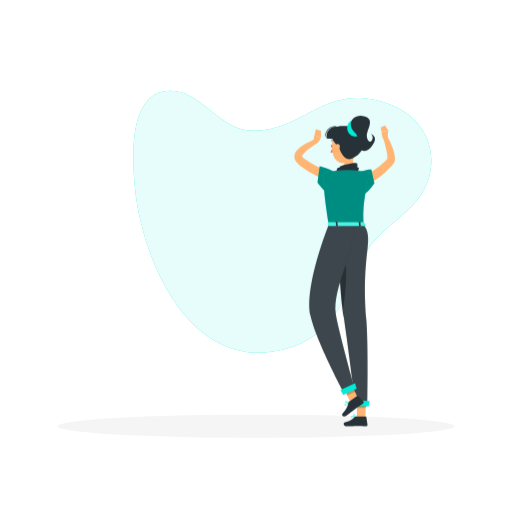
t = 0.00 s
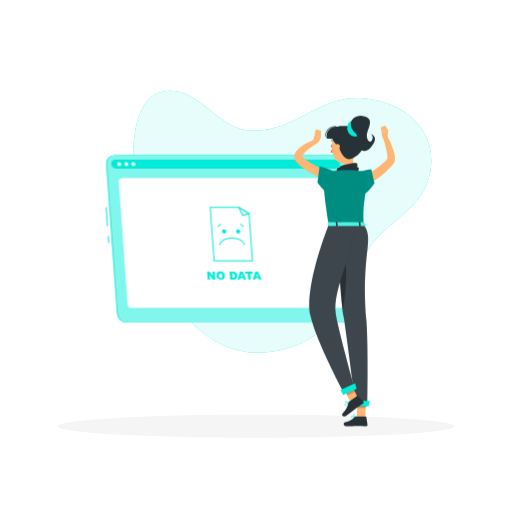
t = 1.00 s
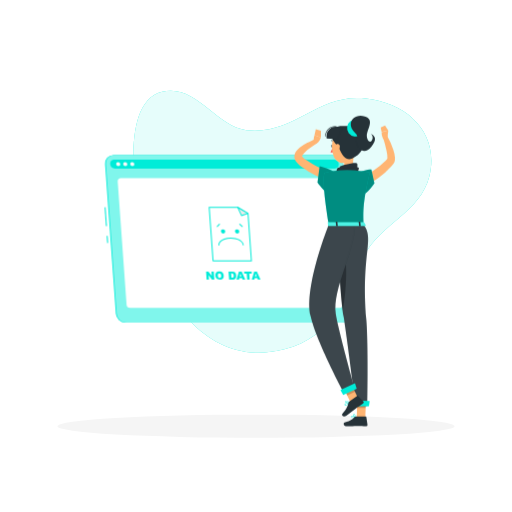
t = 1.30 s
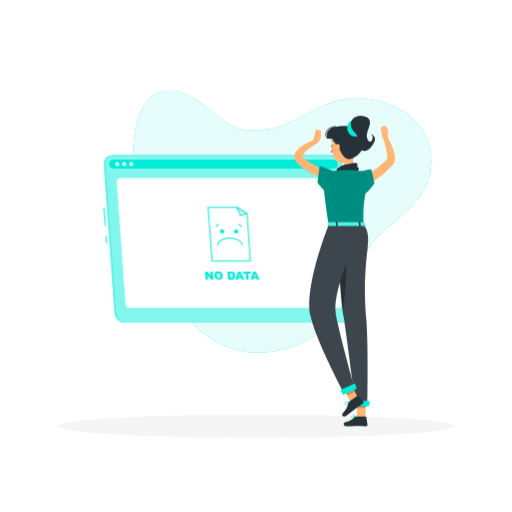
t = 1.98 s
t = 2.65 s: frame unchanged from t = 1.00 s, image omitted
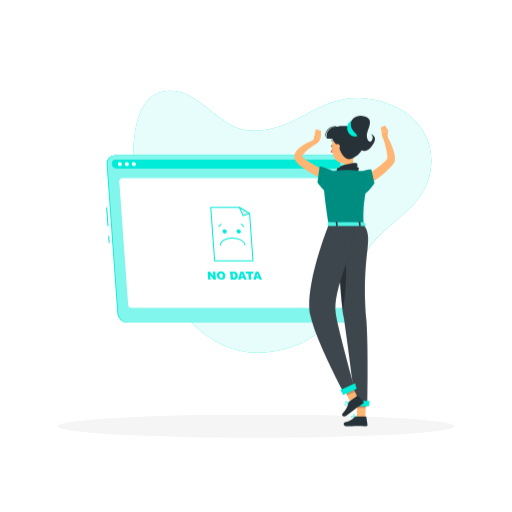
t = 3.33 s

The animated SVG that drew these frames (rendered in a browser with its animation timeline set to each time). Animation: 2 CSS @keyframes rules; one cycle of 4.00 s, repeats indefinitely.

<svg class="animated" id="freepik_stories-no-data" xmlns="http://www.w3.org/2000/svg" viewBox="0 0 500 500" version="1.1" xmlns:xlink="http://www.w3.org/1999/xlink" xmlns:svgjs="http://svgjs.com/svgjs"><style>svg#freepik_stories-no-data:not(.animated) .animable {opacity: 0;}svg#freepik_stories-no-data.animated #freepik--window-no-data--inject-15 {animation: 1s 1 forwards cubic-bezier(.36,-0.01,.5,1.38) zoomIn,3s Infinite  linear shake;animation-delay: 0s,1s;}            @keyframes zoomIn {                0% {                    opacity: 0;                    transform: scale(0.5);                }                100% {                    opacity: 1;                    transform: scale(1);                }            }                    @keyframes shake {                10%, 90% {                    transform: translate3d(-1px, 0, 0);                  }                  20%, 80% {                    transform: translate3d(2px, 0, 0);                  }                  30%, 50%, 70% {                    transform: translate3d(-4px, 0, 0);                  }                  40%, 60% {                    transform: translate3d(4px, 0, 0);                  }            }        </style><g id="freepik--background-simple--inject-15" class="animable" style="transform-origin: 275.716px 216.603px;"><path d="M240.47,127.1c48.1,5.38,69.21-36.32,116.88-30.86,42.54,4.87,71.88,35.18,61.95,76-8.82,36.24-50.81,47.61-65.74,81.56-15.83,36-28.1,74.79-75.9,87.32-93.85,24.6-139.44-90.88-145.83-157.21-2.45-25.46-6.73-86.33,26.51-94.21C191.79,81.76,211,123.8,240.47,127.1Z" style="fill: rgb(0, 236, 216); transform-origin: 275.716px 216.603px;" id="el4rm81lvb3er" class="animable"></path><g id="elbzjiqhu4wbf"><path d="M240.47,127.1c48.1,5.38,69.21-36.32,116.88-30.86,42.54,4.87,71.88,35.18,61.95,76-8.82,36.24-50.81,47.61-65.74,81.56-15.83,36-28.1,74.79-75.9,87.32-93.85,24.6-139.44-90.88-145.83-157.21-2.45-25.46-6.73-86.33,26.51-94.21C191.79,81.76,211,123.8,240.47,127.1Z" style="fill: rgb(255, 255, 255); opacity: 0.9; transform-origin: 275.716px 216.603px;" class="animable"></path></g></g><g id="freepik--Shadow--inject-15" class="animable" style="transform-origin: 250px 416.24px;"><ellipse id="freepik--path--inject-15" cx="250" cy="416.24" rx="193.89" ry="11.32" style="fill: rgb(245, 245, 245); transform-origin: 250px 416.24px;" class="animable"></ellipse></g><g id="freepik--window-no-data--inject-15" class="animable" style="transform-origin: 224.924px 233.29px;"><g id="elfc4rhjz1o5o"><rect x="103.78" y="202.37" width="1" height="18.49" style="fill: rgb(0, 236, 216); transform-origin: 104.28px 211.615px; transform: rotate(-4.12deg);" class="animable"></rect></g><g id="elubmmngjxfcb"><rect x="105.38" y="230.35" width="1" height="6.96" style="fill: rgb(0, 236, 216); transform-origin: 105.88px 233.83px; transform: rotate(-4.12deg);" class="animable"></rect></g><path d="M337.71,315.16H123.55a9.65,9.65,0,0,1-9.44-8.81L103.59,160.22a8.1,8.1,0,0,1,8.17-8.8H325.92a9.65,9.65,0,0,1,9.44,8.8l10.52,146.13A8.11,8.11,0,0,1,337.71,315.16Z" style="fill: rgb(0, 236, 216); transform-origin: 224.735px 233.29px;" id="el50fq2hmwv0m" class="animable"></path><path d="M338.53,315.16H124.37a9.65,9.65,0,0,1-9.44-8.81L104.41,160.22a8.1,8.1,0,0,1,8.17-8.8H326.74a9.65,9.65,0,0,1,9.44,8.8L346.7,306.35A8.1,8.1,0,0,1,338.53,315.16Z" style="fill: rgb(0, 236, 216); transform-origin: 225.555px 233.29px;" id="el05cwtocsbz2n" class="animable"></path><g id="eli2gxc5yj2l"><path d="M338.53,315.16H124.37a9.65,9.65,0,0,1-9.44-8.81L104.41,160.22a8.1,8.1,0,0,1,8.17-8.8H326.74a9.65,9.65,0,0,1,9.44,8.8L346.7,306.35A8.1,8.1,0,0,1,338.53,315.16Z" style="fill: rgb(255, 255, 255); opacity: 0.5; transform-origin: 225.555px 233.29px;" class="animable"></path></g><path d="M327.06,155.82H112.9l-.72,0c-5.47.45-4.35,8.78,1.17,8.78H327.87c5.53,0,5.45-8.33-.09-8.78Z" style="fill: rgb(0, 236, 216); transform-origin: 220.288px 160.21px;" id="el8kv481235u" class="animable"></path><path d="M118.48,160.22a1.85,1.85,0,0,1-1.88,2,2.2,2.2,0,0,1-2.16-2,1.85,1.85,0,0,1,1.87-2A2.2,2.2,0,0,1,118.48,160.22Z" style="fill: rgb(250, 250, 250); transform-origin: 116.46px 160.22px;" id="elf7tvcayh34t" class="animable"></path><path d="M125.35,160.22a1.85,1.85,0,0,1-1.88,2,2.2,2.2,0,0,1-2.16-2,1.85,1.85,0,0,1,1.87-2A2.2,2.2,0,0,1,125.35,160.22Z" style="fill: rgb(250, 250, 250); transform-origin: 123.33px 160.22px;" id="elqb31rhhvzqg" class="animable"></path><path d="M132.21,160.22a1.85,1.85,0,0,1-1.87,2,2.19,2.19,0,0,1-2.16-2,1.84,1.84,0,0,1,1.87-2A2.2,2.2,0,0,1,132.21,160.22Z" style="fill: rgb(250, 250, 250); transform-origin: 130.195px 160.22px;" id="el2ljywlutw7" class="animable"></path><path d="M332.85,300.58H128a3.49,3.49,0,0,1-3.42-3.2l-8.65-120.17a2.92,2.92,0,0,1,3-3.19h204.9a3.48,3.48,0,0,1,3.42,3.19l8.66,120.17A2.94,2.94,0,0,1,332.85,300.58Z" style="fill: rgb(255, 255, 255); transform-origin: 225.92px 237.301px;" id="el9qbwo8bp3wr" class="animable"></path><polygon points="246.53 254.8 243.19 208.48 233.09 202.4 205.28 202.4 209.06 254.8 246.53 254.8" style="fill: rgb(255, 255, 255); transform-origin: 225.905px 228.6px;" id="el73gpaq8z0uf" class="animable"></polygon><path d="M246.53,255.28H209.06a.48.48,0,0,1-.49-.45l-3.77-52.4a.47.47,0,0,1,.13-.36.48.48,0,0,1,.35-.16h27.81a.55.55,0,0,1,.25.07l10.1,6.08a.48.48,0,0,1,.24.38L247,254.76a.46.46,0,0,1-.13.37A.47.47,0,0,1,246.53,255.28Zm-37-1H246l-3.28-45.55L233,202.88H205.8Z" style="fill: rgb(0, 236, 216); transform-origin: 225.901px 228.595px;" id="eltlyvaar2fh" class="animable"></path><polygon points="243.19 208.48 233.09 202.4 236.8 210.46 243.19 208.48" style="fill: rgb(235, 235, 235); transform-origin: 238.14px 206.43px;" id="elx2c75t4p9hp" class="animable"></polygon><path d="M236.8,210.94a.49.49,0,0,1-.44-.28l-3.71-8.06a.5.5,0,0,1,.11-.57.5.5,0,0,1,.58-.05l10.1,6.08a.5.5,0,0,1,.24.48.49.49,0,0,1-.34.4l-6.4,2Zm-2.61-7.32,2.87,6.25,5-1.53Z" style="fill: rgb(0, 236, 216); transform-origin: 238.144px 206.425px;" id="eluu0uxi68smr" class="animable"></path><path d="M221,226a2,2,0,0,1-2,2.11,2.31,2.31,0,0,1-2.26-2.11,1.94,1.94,0,0,1,2-2.12A2.32,2.32,0,0,1,221,226Z" style="fill: rgb(0, 236, 216); transform-origin: 218.867px 225.994px;" id="elkov5bgcw6me" class="animable"></path><path d="M234.7,226a1.94,1.94,0,0,1-2,2.11,2.32,2.32,0,0,1-2.27-2.11,2,2,0,0,1,2-2.12A2.31,2.31,0,0,1,234.7,226Z" style="fill: rgb(0, 236, 216); transform-origin: 232.567px 225.996px;" id="elsbw4wndj6rm" class="animable"></path><path d="M238.58,239.74a.49.49,0,0,1-.48-.45c-.25-3.41-5.59-6.18-11.9-6.18-4.19,0-7.95,1.25-9.81,3.25a3.74,3.74,0,0,0-1.14,2.86.49.49,0,0,1-1,.07,4.76,4.76,0,0,1,1.4-3.59c2-2.19,6.07-3.56,10.52-3.56,6.93,0,12.58,3.11,12.86,7.08a.48.48,0,0,1-.45.51Z" style="fill: rgb(0, 236, 216); transform-origin: 226.638px 235.948px;" id="elidwuwmb0cu9" class="animable"></path><path d="M213.17,221.72a.51.51,0,0,1-.33-.13.49.49,0,0,1,0-.69l2.13-2.29a.49.49,0,0,1,.68,0,.48.48,0,0,1,0,.68l-2.13,2.29A.48.48,0,0,1,213.17,221.72Z" style="fill: rgb(0, 236, 216); transform-origin: 214.245px 220.096px;" id="el3p7tshq7mm7" class="animable"></path><path d="M237.58,221.72a.55.55,0,0,1-.33-.13l-2.45-2.29a.48.48,0,0,1,0-.69.49.49,0,0,1,.68,0l2.45,2.29a.48.48,0,0,1,0,.68A.52.52,0,0,1,237.58,221.72Z" style="fill: rgb(0, 236, 216); transform-origin: 236.362px 220.096px;" id="elnbvvqd2ey2r" class="animable"></path><path d="M202.26,265.15h2.26l3.26,4.34-.31-4.34h2.28l.56,7.84H208l-3.24-4.31.31,4.31h-2.28Z" style="fill: rgb(0, 236, 216); transform-origin: 206.285px 269.07px;" id="el837nz8vlhf5" class="animable"></path><path d="M211.33,269.07a3.8,3.8,0,0,1,.86-3,3.76,3.76,0,0,1,2.9-1.07,4.38,4.38,0,0,1,3.09,1.05,4.32,4.32,0,0,1,1.27,2.94,4.77,4.77,0,0,1-.3,2.25,3,3,0,0,1-1.24,1.37,4.16,4.16,0,0,1-2.14.49,5.25,5.25,0,0,1-2.23-.42,3.62,3.62,0,0,1-1.5-1.34A4.66,4.66,0,0,1,211.33,269.07Zm2.43,0a2.73,2.73,0,0,0,.56,1.7,1.59,1.59,0,0,0,1.24.52,1.38,1.38,0,0,0,1.17-.51A2.75,2.75,0,0,0,217,269a2.57,2.57,0,0,0-.56-1.62,1.64,1.64,0,0,0-1.25-.51,1.38,1.38,0,0,0-1.14.52A2.53,2.53,0,0,0,213.76,269.09Z" style="fill: rgb(0, 236, 216); transform-origin: 215.384px 269.047px;" id="elrqdpmqetyio" class="animable"></path><path d="M224.15,265.15h3.6a4.51,4.51,0,0,1,1.74.29,3.06,3.06,0,0,1,1.14.83,3.76,3.76,0,0,1,.71,1.25,6.3,6.3,0,0,1,.3,1.52,5.08,5.08,0,0,1-.15,1.95,2.8,2.8,0,0,1-.71,1.16,2.3,2.3,0,0,1-1,.62,5.6,5.6,0,0,1-1.43.22h-3.59Zm2.55,1.78.31,4.28h.59a2.45,2.45,0,0,0,1.07-.17,1,1,0,0,0,.46-.59,3.54,3.54,0,0,0,.08-1.36,2.72,2.72,0,0,0-.53-1.7,1.81,1.81,0,0,0-1.38-.46Z" style="fill: rgb(0, 236, 216); transform-origin: 227.912px 269.069px;" id="ele8rtusc8po" class="animable"></path><path d="M237.45,271.69H234.7l-.29,1.3h-2.47l2.38-7.84H237l3.51,7.84h-2.54Zm-.63-1.69-1.06-2.82L235.1,270Z" style="fill: rgb(0, 236, 216); transform-origin: 236.225px 269.07px;" id="elpojjujzu9bb" class="animable"></path><path d="M239.37,265.15h7.36l.14,1.94H244.4l.42,5.9H242.4l-.42-5.9h-2.47Z" style="fill: rgb(0, 236, 216); transform-origin: 243.12px 269.07px;" id="elmorlkwj0f79" class="animable"></path><path d="M252.37,271.69h-2.75l-.29,1.3h-2.47l2.38-7.84h2.64l3.5,7.84h-2.53Zm-.63-1.69-1.07-2.82L250,270Z" style="fill: rgb(0, 236, 216); transform-origin: 251.12px 269.07px;" id="elyb6iodxcnar" class="animable"></path></g><g id="freepik--Character--inject-15" class="animable" style="transform-origin: 336.555px 264.616px;"><path d="M353.69,173.08c.89-.45,2-1,2.94-1.57s2-1.12,3-1.72c1.95-1.21,3.93-2.4,5.8-3.72a76.94,76.94,0,0,0,10.52-8.66c.41-.38.77-.8,1.16-1.21l.57-.61.28-.3.14-.16s0,0,0,0l0,0c-.14.27,0,.19,0-.07a5.28,5.28,0,0,0,.15-1.09,30.6,30.6,0,0,0-.73-6.32c-.89-4.48-2.24-9.1-3.57-13.62l3.88-1.7a81.31,81.31,0,0,1,6.11,13.6,31.67,31.67,0,0,1,1.72,7.89,12,12,0,0,1-.08,2.51,7.71,7.71,0,0,1-1.22,3.29l-.17.23-.13.16-.15.19-.31.38-.62.75c-.41.49-.81,1-1.25,1.47A71.85,71.85,0,0,1,370.35,173c-2,1.48-4.12,2.9-6.29,4.19-1.07.65-2.16,1.27-3.27,1.88s-2.19,1.17-3.47,1.77Z" style="fill: rgb(255, 181, 115); transform-origin: 369.691px 156.585px;" id="eloiwn60xljwc" class="animable"></path><path d="M344.79,408.18a10.27,10.27,0,0,0,2.22-.3.22.22,0,0,0,.15-.16.21.21,0,0,0-.09-.2c-.29-.19-2.83-1.83-3.81-1.39a.68.68,0,0,0-.39.56,1.13,1.13,0,0,0,.33,1.05A2.35,2.35,0,0,0,344.79,408.18Zm1.65-.58c-1.45.29-2.55.24-3-.15a.77.77,0,0,1-.2-.71.3.3,0,0,1,.17-.25C343.94,406.26,345.41,407,346.44,407.6Z" style="fill: rgb(0, 236, 216); transform-origin: 345.004px 407.122px;" id="elqn9lk9mn8ap" class="animable"></path><path d="M347,407.88l.1,0a.21.21,0,0,0,.1-.17c0-.11,0-2.52-.92-3.32a1,1,0,0,0-.84-.27.69.69,0,0,0-.67.55c-.19,1,1.33,2.75,2.13,3.21A.18.18,0,0,0,347,407.88Zm-1.43-3.39a.66.66,0,0,1,.44.17,4.53,4.53,0,0,1,.78,2.64c-.8-.64-1.75-2-1.63-2.57,0-.09.07-.21.32-.24Z" style="fill: rgb(0, 236, 216); transform-origin: 345.977px 405.998px;" id="elczdjfss02tl" class="animable"></path><path d="M346.22,148.07c-1,5-3,15,.45,18.35,0,0-1.36,5-10.59,5-10.16,0-4.85-5-4.85-5,5.54-1.32,5.39-5.43,4.43-9.3Z" style="fill: rgb(255, 181, 115); transform-origin: 338.257px 159.745px;" id="elhoqdxqrffo5" class="animable"></path><path d="M329.28,168.42c-1.59.22-.23-3.91.41-4.34,1.5-1,20.86-2.39,20.73,0-.08,1-.56,3-1.4,3.66S343.2,166.34,329.28,168.42Z" style="fill: rgb(38, 50, 56); transform-origin: 339.479px 165.594px;" id="elkbyhgt9lr4" class="animable"></path><path d="M332.44,167c-1.27.43-1.15-3.73-.72-4.23,1-1.16,16.67-5.18,17.13-2.91.18,1,.27,3-.27,3.71S343.44,163.11,332.44,167Z" style="fill: rgb(38, 50, 56); transform-origin: 340.206px 163.104px;" id="elzmy9c8244o8" class="animable"></path><path d="M326.61,139.11a.4.4,0,0,1-.33-.15,3.18,3.18,0,0,0-2.59-1.23.39.39,0,0,1-.44-.35.4.4,0,0,1,.35-.43,3.91,3.91,0,0,1,3.29,1.51.4.4,0,0,1-.05.56A.5.5,0,0,1,326.61,139.11Z" style="fill: rgb(38, 50, 56); transform-origin: 325.115px 138.028px;" id="elcndr32rr95" class="animable"></path><path d="M324.67,144a17.91,17.91,0,0,1-2,4.53,2.9,2.9,0,0,0,2.44.21Z" style="fill: rgb(255, 86, 82); transform-origin: 323.89px 146.458px;" id="elxmqz1n9k21f" class="animable"></path><path d="M325.16,142.79c.07.67-.24,1.25-.68,1.29s-.85-.46-.91-1.14.24-1.25.67-1.29S325.09,142.11,325.16,142.79Z" style="fill: rgb(38, 50, 56); transform-origin: 324.366px 142.865px;" id="el4wq2fs6wa79" class="animable"></path><path d="M324.44,141.67l-1.66-.31S323.73,142.54,324.44,141.67Z" style="fill: rgb(38, 50, 56); transform-origin: 323.61px 141.675px;" id="elmb1ypns95vr" class="animable"></path><polygon points="356.7 407.69 348.32 407.69 348.98 388.29 357.36 388.29 356.7 407.69" style="fill: rgb(255, 181, 115); transform-origin: 352.84px 397.99px;" id="elws2eej300on" class="animable"></polygon><path d="M347.66,406.72h9.41a.66.66,0,0,1,.67.57l1.07,7.44a1.34,1.34,0,0,1-1.34,1.49c-3.28-.05-4.86-.25-9-.25-2.55,0-6.27.27-9.78.27s-3.71-3.48-2.24-3.79c6.56-1.42,7.6-3.36,9.81-5.22A2.21,2.21,0,0,1,347.66,406.72Z" style="fill: rgb(38, 50, 56); transform-origin: 347.203px 411.48px;" id="eldf9mmyeccgf" class="animable"></path><g id="ele16n0c37ufa"><g style="opacity: 0.2; transform-origin: 353px 393.29px;" class="animable"><polygon points="357.36 388.29 348.98 388.29 348.64 398.29 357.02 398.29 357.36 388.29" id="ele43xzjxuyzc" class="animable" style="transform-origin: 353px 393.29px;"></polygon></g></g><path d="M323.37,178a162.48,162.48,0,0,1-15.05-6.75,91.24,91.24,0,0,1-14.4-8.77,34.31,34.31,0,0,1-3.42-3.07c-.28-.3-.56-.58-.83-.93a11.32,11.32,0,0,1-.88-1.13,7.9,7.9,0,0,1-1.34-3.61,8.22,8.22,0,0,1,.49-3.62,10.64,10.64,0,0,1,1.41-2.6,18.13,18.13,0,0,1,3.39-3.52,42,42,0,0,1,7.3-4.67c1.24-.66,2.5-1.25,3.78-1.8s2.54-1.07,3.91-1.54l1.77,3.85c-4.36,2.75-8.88,5.78-12.2,9.16a13.86,13.86,0,0,0-1.95,2.49c-.48.79-.47,1.38-.39,1.33s0,0,.14.1l.4.43c.15.18.36.36.55.55a25.62,25.62,0,0,0,2.69,2.16,62.92,62.92,0,0,0,6.44,4c2.25,1.26,4.57,2.45,6.93,3.59,4.72,2.26,9.6,4.43,14.39,6.41Z" style="fill: rgb(255, 181, 115); transform-origin: 306.959px 156.995px;" id="ele7aygrnx7rf" class="animable"></path><path d="M312,137.15l1.38-3L307.06,132s-2,5.91.37,8.63h0A6.05,6.05,0,0,0,312,137.15Z" style="fill: rgb(255, 181, 115); transform-origin: 309.826px 136.315px;" id="el6jshp62ihmo" class="animable"></path><polygon points="313.35 127.66 308.32 126.2 307.06 131.96 313.35 134.15 313.35 127.66" style="fill: rgb(255, 181, 115); transform-origin: 310.205px 130.175px;" id="elw5lm17twpl" class="animable"></polygon><path d="M378.35,134.44l.73-7L372.6,129s-.1,6.58,3.33,7.62Z" style="fill: rgb(255, 181, 115); transform-origin: 375.84px 132.03px;" id="elmcstv6wgh6k" class="animable"></path><polygon points="375.96 122.51 371.73 124.48 372.6 128.95 379.08 127.42 375.96 122.51" style="fill: rgb(255, 181, 115); transform-origin: 375.405px 125.73px;" id="el53biu5ykgek" class="animable"></polygon><path d="M347.54,138.25c.31,8.31.61,11.82-3.14,16.47-5.65,7-15.92,5.55-18.7-2.5-2.5-7.24-2.58-19.61,5.18-23.69A11.34,11.34,0,0,1,347.54,138.25Z" style="fill: rgb(255, 181, 115); transform-origin: 335.951px 143.207px;" id="eltxz46ym5k4" class="animable"></path><path d="M343.92,154.71c8.16-3.53,13.52-11,11.26-22.58-2.17-11.11-9.67-12.21-12.77-9.91s-10.83-1.13-15.47,2.77c-8,6.77-.44,14,3.52,18.37C332.82,148.22,335.92,158.16,343.92,154.71Z" style="fill: rgb(38, 50, 56); transform-origin: 339.556px 138.327px;" id="elfh7yfh20xke" class="animable"></path><path d="M340.53,130.14a8.29,8.29,0,1,0,1.83-11.92A8.53,8.53,0,0,0,340.53,130.14Z" style="fill: rgb(0, 236, 216); transform-origin: 347.118px 125.043px;" id="elxgfpts262km" class="animable"></path><path d="M342.65,123c-1.17-6.7,5.16-11.86,13.64-9.37s4,10,2.25,16,2.83,11.72,4.73,7.15-1.3-6-1.3-6,9,2.33.64,12.48-15.93-1.06-13.88-7.67C350.39,130.28,343.76,129.33,342.65,123Z" style="fill: rgb(38, 50, 56); transform-origin: 354.339px 130.164px;" id="elvvjlh2k14q9" class="animable"></path><path d="M334.18,125.53c-3.87-2-10.42-3.65-14.15,2.63-1.76,3-1.08,7-1.08,7l11.39.75Z" style="fill: rgb(38, 50, 56); transform-origin: 326.5px 129.819px;" id="elxudzr4a3wz" class="animable"></path><path d="M317.61,133.18h0a.26.26,0,0,1-.24-.27c0-.17.29-4.19,2.72-6.71,5.87-6.1,12.75-1,14.71.65a.25.25,0,0,1-.32.38c-1.89-1.62-8.47-6.47-14-.69-2.3,2.39-2.58,6.36-2.58,6.4A.25.25,0,0,1,317.61,133.18Z" style="fill: rgb(38, 50, 56); transform-origin: 326.119px 128.233px;" id="elp856zic3y8p" class="animable"></path><path d="M331.85,143a6.89,6.89,0,0,1-1.65,4.28c-1.38,1.62-3,.82-3.33-1-.33-1.61,0-4.4,1.74-5.37S331.87,141.18,331.85,143Z" style="fill: rgb(255, 181, 115); transform-origin: 329.303px 144.363px;" id="els85z9n1p2hc" class="animable"></path><path d="M330.05,219.12s.54,58.15,5.58,90.55c4.08,26.17,11.61,86.69,11.61,86.69h11.43s1.11-58.43-1-84.31c-5.23-65.5,8.28-77.75-2.62-92.93Z" style="fill: rgb(38, 50, 56); transform-origin: 344.743px 307.74px;" id="ele744qgz8j8" class="animable"></path><g id="el1pho7hzfaxu"><path d="M330.05,219.12s.54,58.15,5.58,90.55c4.08,26.17,11.61,86.69,11.61,86.69h11.43s1.11-58.43-1-84.31c-5.23-65.5,8.28-77.75-2.62-92.93Z" style="fill: rgb(255, 255, 255); opacity: 0.1; transform-origin: 344.743px 307.74px;" class="animable"></path></g><g id="elvzym5w9l3s"><path d="M336.06,245.5c4,17.55.81,45.19-1.38,57.36-2.32-18.48-3.49-42.43-4.07-60C332.68,239.52,334.64,239.3,336.06,245.5Z" style="opacity: 0.3; transform-origin: 334.289px 271.702px;" class="animable"></path></g><polygon points="345.68 396.58 360.23 396.58 360.99 391.48 345.6 390.96 345.68 396.58" style="fill: rgb(0, 236, 216); transform-origin: 353.295px 393.77px;" id="el6adqv041ikl" class="animable"></polygon><path d="M349.83,170c1.37-2.72,8.73-4.43,12.75-4.42l3,13.36s-8,11.89-11.34,10.63C350.31,188.12,346.9,175.87,349.83,170Z" style="fill: rgb(0, 236, 216); transform-origin: 357.154px 177.622px;" id="elwfhoscza7zh" class="animable"></path><g id="elci0sbog2de"><path d="M349.83,170c1.37-2.72,8.73-4.43,12.75-4.42l3,13.36s-8,11.89-11.34,10.63C350.31,188.12,346.9,175.87,349.83,170Z" style="opacity: 0.4; transform-origin: 357.154px 177.622px;" class="animable"></path></g><path d="M341.35,393.31a.19.19,0,0,0,0-.19.2.2,0,0,0-.21-.11c-.42.07-4.12.65-4.62,1.71a.65.65,0,0,0,0,.63,1.1,1.1,0,0,0,.86.57c1.21.12,3-1.56,3.9-2.58Zm-4.44,1.54c.34-.56,2.26-1.08,3.72-1.35-1.32,1.34-2.48,2.09-3.16,2a.71.71,0,0,1-.56-.38.25.25,0,0,1,0-.25S336.9,394.86,336.91,394.85Z" style="fill: rgb(0, 236, 216); transform-origin: 338.907px 394.467px;" id="elsxfkky9t9pc" class="animable"></path><path d="M341.35,393.31a.05.05,0,0,0,0,0,.19.19,0,0,0,0-.19c-.06-.07-1.54-1.78-2.91-1.87a1.44,1.44,0,0,0-1.09.37c-.41.37-.37.69-.27.89.43.86,3.09,1.16,4.16.93A.18.18,0,0,0,341.35,393.31Zm-3.91-1.26a.79.79,0,0,1,.16-.18,1,1,0,0,1,.79-.27,4.6,4.6,0,0,1,2.39,1.47c-1.19.1-3.11-.26-3.37-.78A.24.24,0,0,1,337.44,392.05Z" style="fill: rgb(0, 236, 216); transform-origin: 339.194px 392.38px;" id="elgvfj9z12moh" class="animable"></path><polygon points="350.08 389.76 342.42 393.17 339.01 386.06 334.55 376.76 334.02 375.68 341.68 372.27 342.27 373.49 346.59 382.5 350.08 389.76" style="fill: rgb(255, 181, 115); transform-origin: 342.05px 382.72px;" id="elducyu3pxu6o" class="animable"></polygon><g id="elszqz8zohrpd"><polygon points="346.59 382.5 339.01 386.06 334.55 376.76 342.27 373.49 346.59 382.5" style="opacity: 0.2; transform-origin: 340.57px 379.775px;" class="animable"></polygon></g><path d="M321.07,219.12S296.6,280,303.23,308.6c6,25.89,32.5,74.92,32.5,74.92L346,378.38s-16.39-59.19-18.16-72.05c-3.46-25,18.77-60.33,18.77-87.21Z" style="fill: rgb(38, 50, 56); transform-origin: 324.35px 301.32px;" id="elr3q1izunfwo" class="animable"></path><g id="elplay1jcjfpp"><path d="M321.07,219.12S296.6,280,303.23,308.6c6,25.89,32.5,74.92,32.5,74.92L346,378.38s-16.39-59.19-18.16-72.05c-3.46-25,18.77-60.33,18.77-87.21Z" style="fill: rgb(255, 255, 255); opacity: 0.1; transform-origin: 324.35px 301.32px;" class="animable"></path></g><path d="M341.06,392.1l7.6-5.53a.66.66,0,0,1,.88.06l5.25,5.39a1.35,1.35,0,0,1-.21,2c-2.69,1.88-4.08,2.66-7.42,5.09-2.06,1.5-6.16,4.81-9,6.88s-5-.63-4-1.74c4.48-5,5.42-8.1,6.12-10.91A2.17,2.17,0,0,1,341.06,392.1Z" style="fill: rgb(38, 50, 56); transform-origin: 344.525px 396.59px;" id="elxptdl8r9msn" class="animable"></path><polygon points="335.07 385.69 348.3 379.64 346.61 374.25 332.44 380.71 335.07 385.69" style="fill: rgb(0, 236, 216); transform-origin: 340.37px 379.97px;" id="elrcumax2jvk" class="animable"></polygon><path d="M327.56,169.36c-1.09-2.84-10.65-6-15.45-7L310,178.08s7.84,11.26,11.27,10.33C325.33,187.31,329.92,175.45,327.56,169.36Z" style="fill: rgb(0, 236, 216); transform-origin: 319.102px 175.412px;" id="el6wwu2b0ih1e" class="animable"></path><g id="el1tp7mvnmnr9"><path d="M327.56,169.36c-1.09-2.84-10.65-6-15.45-7L310,178.08s7.84,11.26,11.27,10.33C325.33,187.31,329.92,175.45,327.56,169.36Z" style="opacity: 0.4; transform-origin: 319.102px 175.412px;" class="animable"></path></g><path d="M317.07,168.57s-4,1.4,4,50.55h34c-.57-13.84-.59-22.38,6-50.8a100.28,100.28,0,0,0-14.45-1.9,107.4,107.4,0,0,0-15.44,0C324.59,167,317.07,168.57,317.07,168.57Z" style="fill: rgb(0, 236, 216); transform-origin: 338.57px 192.631px;" id="elys3u74npdy9" class="animable"></path><g id="elmu2rx8zfu2e"><path d="M317.07,168.57s-4,1.4,4,50.55h34c-.57-13.84-.59-22.38,6-50.8a100.28,100.28,0,0,0-14.45-1.9,107.4,107.4,0,0,0-15.44,0C324.59,167,317.07,168.57,317.07,168.57Z" style="opacity: 0.4; transform-origin: 338.57px 192.631px;" class="animable"></path></g><path d="M355.6,217.13l1.53,3c.12.24-.16.48-.55.48H320.9c-.31,0-.56-.15-.58-.35l-.31-3c0-.21.25-.39.58-.39H355A.61.61,0,0,1,355.6,217.13Z" style="fill: rgb(0, 236, 216); transform-origin: 338.584px 218.736px;" id="elmf7x3ebwkr" class="animable"></path><g id="eluye241enx2e"><path d="M355.6,217.13l1.53,3c.12.24-.16.48-.55.48H320.9c-.31,0-.56-.15-.58-.35l-.31-3c0-.21.25-.39.58-.39H355A.61.61,0,0,1,355.6,217.13Z" style="fill: rgb(255, 255, 255); opacity: 0.3; transform-origin: 338.584px 218.736px;" class="animable"></path></g><path d="M351,221h.92c.19,0,.33-.1.31-.21l-.43-4c0-.12-.17-.21-.35-.21h-.93c-.18,0-.32.09-.31.21l.43,4C350.63,220.88,350.79,221,351,221Z" style="fill: rgb(38, 50, 56); transform-origin: 351.221px 218.79px;" id="elor40ybv1yis" class="animable"></path><path d="M328.61,221h.92c.18,0,.32-.1.31-.21l-.43-4c0-.12-.17-.21-.36-.21h-.92c-.19,0-.32.09-.31.21l.43,4C328.26,220.88,328.42,221,328.61,221Z" style="fill: rgb(38, 50, 56); transform-origin: 328.83px 218.79px;" id="elf5zpwcipya" class="animable"></path></g><defs>     <filter id="active" height="200%">         <feMorphology in="SourceAlpha" result="DILATED" operator="dilate" radius="2"></feMorphology>                <feFlood flood-color="#32DFEC" flood-opacity="1" result="PINK"></feFlood>        <feComposite in="PINK" in2="DILATED" operator="in" result="OUTLINE"></feComposite>        <feMerge>            <feMergeNode in="OUTLINE"></feMergeNode>            <feMergeNode in="SourceGraphic"></feMergeNode>        </feMerge>    </filter>    <filter id="hover" height="200%">        <feMorphology in="SourceAlpha" result="DILATED" operator="dilate" radius="2"></feMorphology>                <feFlood flood-color="#ff0000" flood-opacity="0.5" result="PINK"></feFlood>        <feComposite in="PINK" in2="DILATED" operator="in" result="OUTLINE"></feComposite>        <feMerge>            <feMergeNode in="OUTLINE"></feMergeNode>            <feMergeNode in="SourceGraphic"></feMergeNode>        </feMerge>            <feColorMatrix type="matrix" values="0   0   0   0   0                0   1   0   0   0                0   0   0   0   0                0   0   0   1   0 "></feColorMatrix>    </filter></defs></svg>